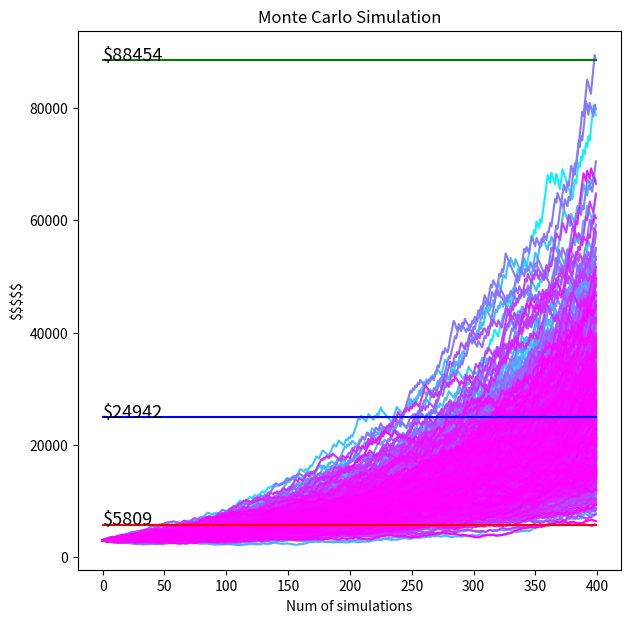

Reproduce this figure in Python.
import numpy as np
import matplotlib.pyplot as plt
import random
import time

# Defining parameters
start_time = time.time()
# initial equity amount of the options trader
initial_equity = 3000
# the percentage loss when a trade is not successful
loss_pct = 0.01
# the percentage gain when a trade is successful
win_pct = 0.027
# the win rate of the trader's trades
win_rate = 0.43
# number of trades to be simulated
number_of_trades = 400
# number of runs or number of paths/traders
number_of_paths = 1000

# error parameters
sudden_error_interval_lower = 40  # the sudden convex interval lower
sudden_error_interval_upper = 80  # the sudden convex interval upper
sudden_error_upper = 0.01  # the sudden loss upper rate
sudden_error_lower = 0.01  # the sudden loss  lower rate

#  convex parameters
sudden_convex_interval_lower = 40  # the sudden convex interval lower
sudden_convex_interval_upper = 80  # the sudden convex interval upper
convex_payoff_upper = 0.01  # upper bound for the random convex payoff
convex_payoff_lower = 0.01  # lower bound for the random convex payoff

print("Stats\nrrr: ", win_pct * 100, " to ", loss_pct * 100, "\nwin rate: ", win_rate, "%", "\nTrades num:",
      number_of_trades,  "\nPaths/traders num: ", number_of_paths, "\n")

# Defining the simulation function
def simulate_equity_curve(initial_equity, loss_pct, win_pct, win_rate, n_simulations):
    equity_array = np.zeros(n_simulations)  # Initialize an array to store the equity value at each trade
    equity_array[0] = initial_equity  # Set the initial equity value
    equity_counter = initial_equity  # Set the initial value for the equity counter
    commissions = -4  # Set the fixed value for commissions
    sudden_error_interval = random.randint(
        sudden_error_interval_lower, sudden_error_interval_upper)  # the sudden loss interval
    sudden_convex_interval = random.randint(
        sudden_convex_interval_lower, sudden_convex_interval_upper)  # the sudden convex interval

    #  Loop through the number of trades to be simulated
    for i in range(1, n_simulations):
        # n: the number of Bernoulli trials
        # p: the probability of success in each trial
        win = np.random.binomial(1, win_rate, 1)

        if win:
            # Calculate the daily return for a successful trade
            daily_return = equity_counter * win_pct
        else:
            # Calculate the daily return for an unsuccessful trade
            daily_return = -equity_counter * loss_pct

        # Add the daily return and commissions to the equity counter
        equity_counter += daily_return
        equity_counter += commissions

        # Store the equity counter value in the equity array
        equity_array[i] = equity_counter

        # Introduce a random convex payoff with a random frequency
        if i % sudden_convex_interval == 0:
            # Generate a random convex payoff rate
            convex_payoff_pct = np.random.uniform(convex_payoff_lower, convex_payoff_upper)
            # Calculate and add the convex payoff
            convex_payoff_amount = equity_counter * convex_payoff_pct
            # Add the convex payoff  to the equity
            equity_counter += convex_payoff_amount

        # Introduce the sudden loss of a random percentage between 5% and 10% with any desired frequency
        if i % sudden_error_interval == 0:
            # Generate a random percentage loss between 5% and 10%
            sudden_loss_pct = np.random.uniform(sudden_error_upper, sudden_error_lower)
            # Calculate the sudden loss
            sudden_loss = -equity_counter * sudden_loss_pct
            # Add the sudden loss to the equity counter
            equity_counter += sudden_loss

        if equity_counter <= 0:
            break
    return equity_array

#  Running the simulation and storing the results
n_paths = number_of_paths
all_paths_results = []

for i in range(n_paths):
    result = simulate_equity_curve(initial_equity, loss_pct, win_pct, win_rate, number_of_trades)
    all_paths_results.append(result)

# Plotting the simulation results:
plt.figure(figsize=(7, 7))
for i in range(n_paths):
    plt.plot(all_paths_results[i], color=plt.cm.cool(i / n_paths), label="")

# Calculate the minimum and maximum equity values across all simulations
min_equity = np.min([result[-1] for result in all_paths_results])
max_equity = np.max([result[-1] for result in all_paths_results])
avg_equity = np.average([result[-1] for result in all_paths_results])
print("Min equity:", round(min_equity, 2), "\nAvg equity: ", round(avg_equity, 2)
      , "\nMax equity: ", round(max_equity, 2), )

# Plot the minimum and maximum equity values
plt.plot([0, number_of_trades - 1], [max_equity, max_equity], color='green', label="max")
plt.plot([0, number_of_trades - 1], [avg_equity, avg_equity], color='blue', label="avg")
plt.plot([0, number_of_trades - 1], [min_equity, min_equity], color='red', label="min")

# Add $$$ label for max, avg, min
plt.text(0, min_equity, f'${min_equity:.0f}', fontsize="13")
plt.text(0, max_equity, f'${max_equity:.0f}', fontsize="13")
plt.text(0, avg_equity, f'${avg_equity:.0f}', fontsize="13")

# The probability of being above or below average equity
n_above_avg = np.count_nonzero([result[-1] > avg_equity for result in all_paths_results])
p_above_avg = round(n_above_avg / n_paths * 100, 2)
p_below_avg = 100 - p_above_avg
print("\nProbability of above avg equity :", p_above_avg, "%")
print("Probability of below avg equity :", p_below_avg, "%")

#  The probability of a trader doubling their initial equity after number of simulations
n_doubled = 0
for i in range(n_paths):
    result = simulate_equity_curve(initial_equity, loss_pct, win_pct, win_rate, number_of_trades)
    all_paths_results.append(result)
    final_equity = result[-1]
    if final_equity >= 2 * initial_equity:
        n_doubled += 1
p_doubled = round((n_doubled / n_paths) * 100, 2)
print("Probability of doubling initial equity:", p_doubled, "%")

# Std from average. Calculate the variation from the average equity for each simulation
variation_from_avg = [result[-1] - avg_equity for result in all_paths_results]
# Calculate the standard deviation of the variation from the average equity
std_dev = np.std(variation_from_avg)
std_dev_round = round(std_dev, 2)
print("σ: One standard deviation of variation from average equity:", std_dev_round)

# plot the graph
plt.title("Monte Carlo Simulation")
plt.ylabel("$$$$$")
plt.xlabel("Num of simulations")
plt.show()

# Time needed for the whole MC simulation
elapsed_time = time.time() - start_time
rounded_time = round(elapsed_time/60, 2)
print("Computation time: ", rounded_time, "minutes")

exit()



